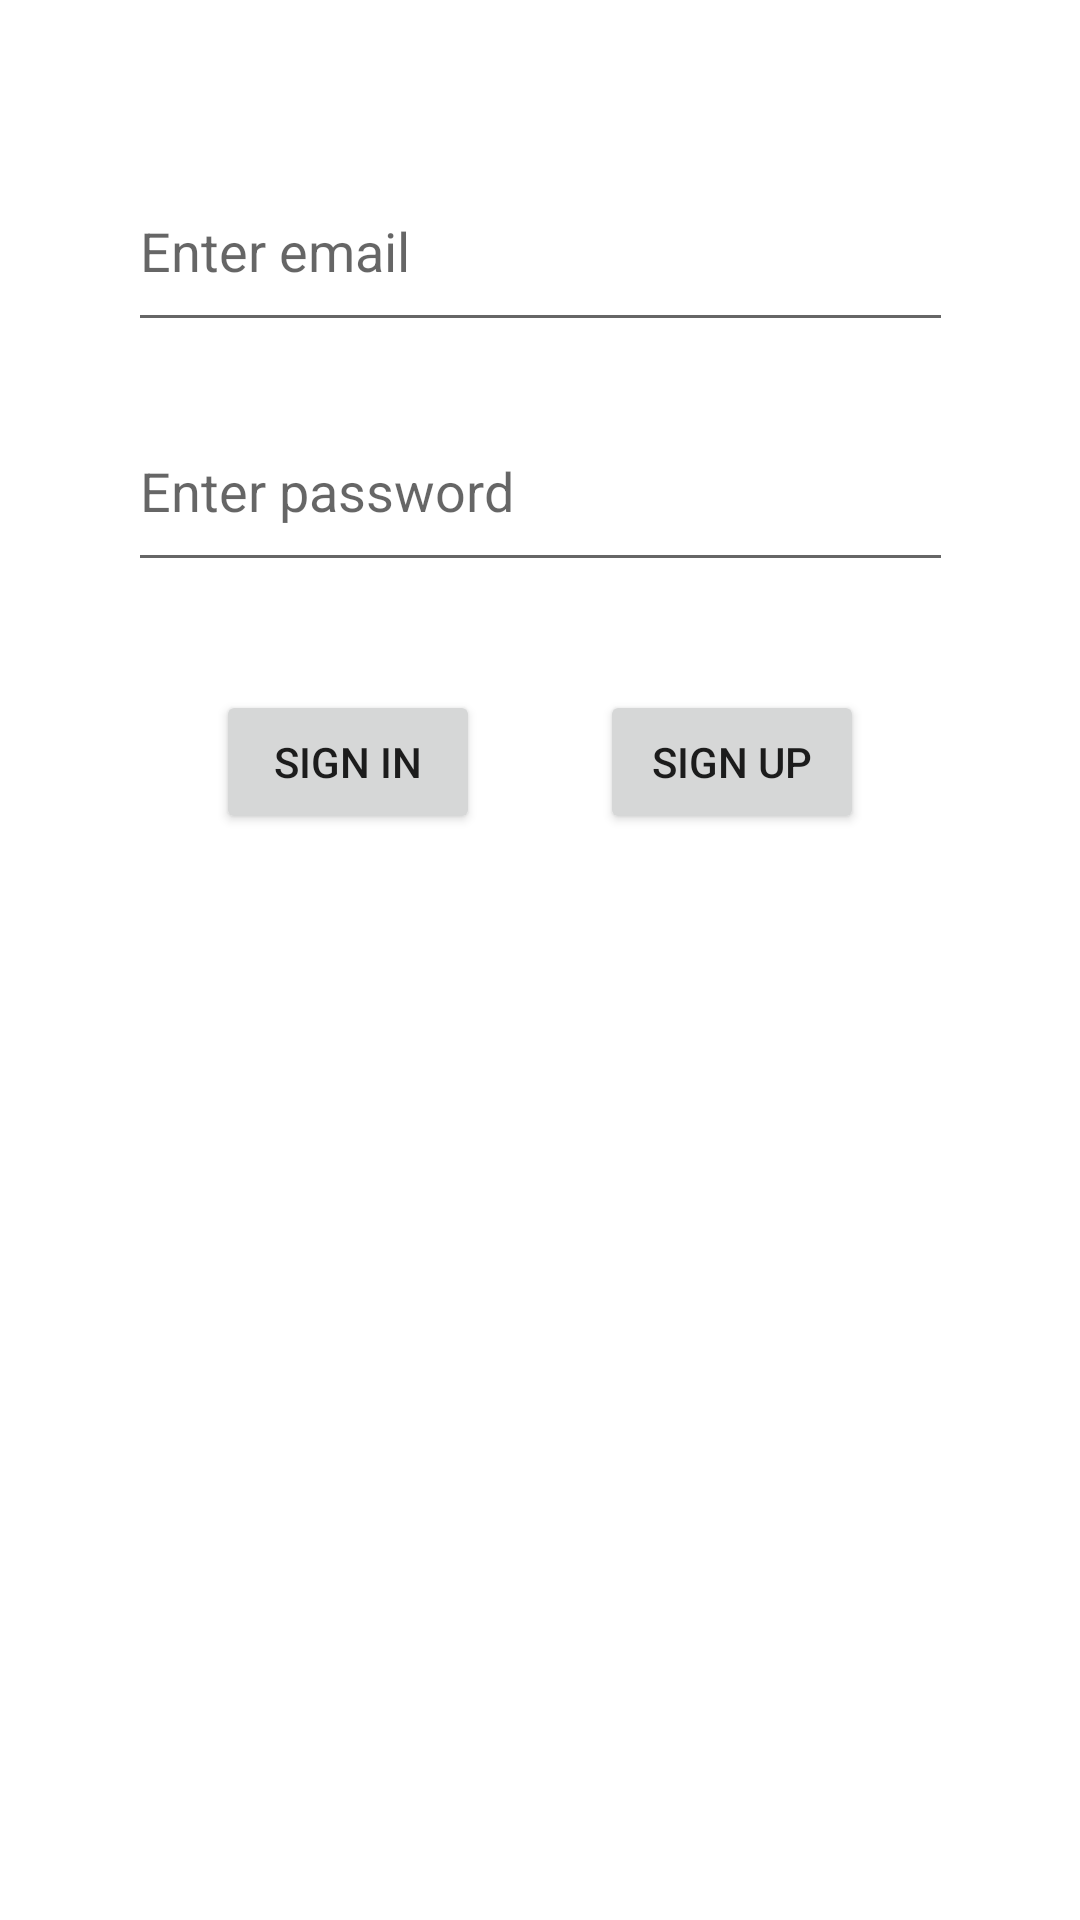

This screen was rendered from an Android layout file. Write that file and the resources it references.
<!-- AndroidManifest.xml: application theme Theme.InstagramClon -->
<!-- res/layout/activity_main.xml -->
<?xml version="1.0" encoding="utf-8"?>
<androidx.constraintlayout.widget.ConstraintLayout xmlns:android="http://schemas.android.com/apk/res/android"
    xmlns:app="http://schemas.android.com/apk/res-auto"
    xmlns:tools="http://schemas.android.com/tools"
    android:layout_width="match_parent"
    android:layout_height="match_parent"
    tools:context=".MainActivity">

    <EditText
        android:id="@+id/emailText"
        android:layout_width="275dp"
        android:layout_height="64dp"
        android:layout_marginTop="50dp"
        android:ems="10"
        android:hint="Enter email"
        android:inputType="textPersonName"
        app:layout_constraintEnd_toEndOf="parent"
        app:layout_constraintStart_toStartOf="parent"
        app:layout_constraintTop_toTopOf="parent" />

    <EditText
        android:id="@+id/passwordText"
        android:layout_width="275dp"
        android:layout_height="64dp"
        android:layout_marginTop="16dp"
        android:ems="10"
        android:hint="Enter password"
        android:inputType="textPassword"
        app:layout_constraintEnd_toEndOf="parent"
        app:layout_constraintStart_toStartOf="parent"
        app:layout_constraintTop_toBottomOf="@+id/emailText" />

    <LinearLayout
        android:id="@+id/linearLayout"
        android:layout_width="wrap_content"
        android:layout_height="wrap_content"
        android:layout_marginTop="16dp"
        android:orientation="horizontal"
        app:layout_constraintEnd_toEndOf="parent"
        app:layout_constraintStart_toStartOf="parent"
        app:layout_constraintTop_toBottomOf="@+id/passwordText">

        <Button
            android:id="@+id/signin_button"
            android:layout_width="wrap_content"
            android:layout_height="wrap_content"
            android:layout_margin="20dp"
            android:onClick="signin"
            android:text="sıgn ın" />

        <Button
            android:id="@+id/signup_button"
            android:layout_width="wrap_content"
            android:layout_height="wrap_content"
            android:layout_margin="20dp"
            android:onClick="signup"
            android:text="sıgn up" />
    </LinearLayout>

</androidx.constraintlayout.widget.ConstraintLayout>
<!-- resources referenced by this layout -->
<resources>
  <style name="Theme.InstagramClon" parent="Theme.MaterialComponents.DayNight.DarkActionBar">
          
          <item name="colorPrimary">@color/purple_500</item>
          <item name="colorPrimaryVariant">@color/purple_700</item>
          <item name="colorOnPrimary">@color/white</item>
          
          <item name="colorSecondary">@color/teal_200</item>
          <item name="colorSecondaryVariant">@color/teal_700</item>
          <item name="colorOnSecondary">@color/black</item>
          
          <item name="android:statusBarColor">?attr/colorPrimaryVariant</item>
          
      </style>
  <!-- not gathered from this repository: default colours our renderer supplied (Android Studio template values) -->
  <color name="purple_500">#FF6200EE</color>
  <color name="purple_700">#FF3700B3</color>
  <color name="teal_200">#FF03DAC5</color>
  <color name="teal_700">#FF018786</color>
  <color name="black">#FF000000</color>
  <color name="white">#FFFFFFFF</color>
</resources>
